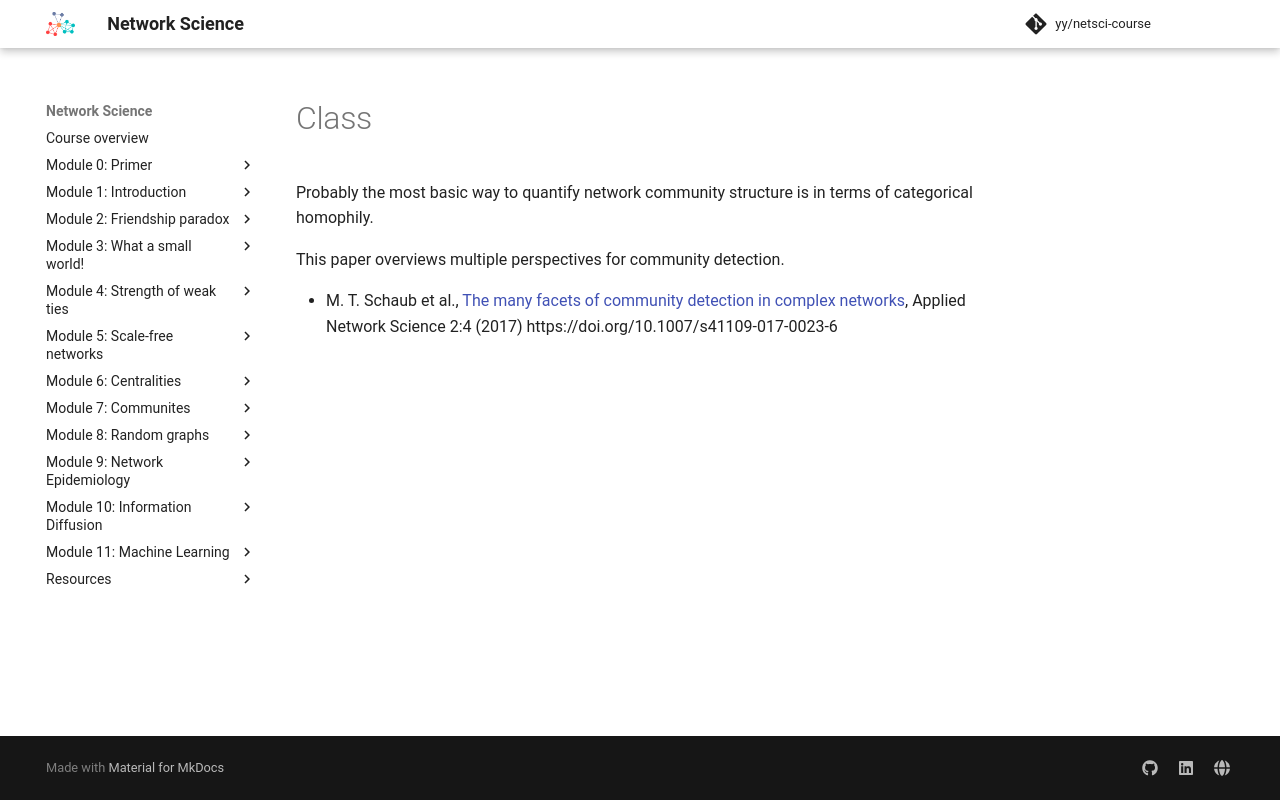

repository: yy/netsci-course · page: m07-communities/class/index.html · generator: mkdocs

Probably the most basic way to quantify network community structure is in terms of categorical homophily. 


This paper overviews multiple perspectives for community detection.

- M. T. Schaub et al., [The many facets of community detection in complex networks](https://appliednetsci.springeropen.com/articles/10.1007/s41109-017-0023-6), Applied Network Science 2:4 (2017) https://doi.org/10.1007/s41109-017-0023-6
